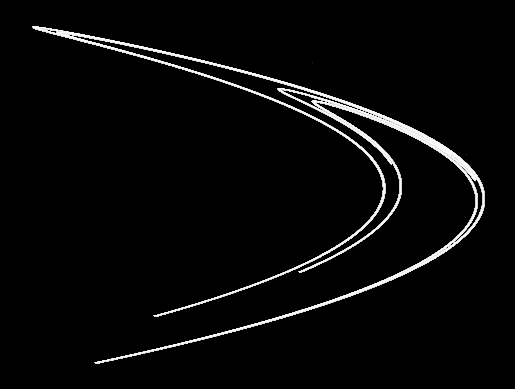

Write the Python code that produced this figure.
# henon_attractor.py
# A program to display the Henon map.

# import third-party libraries
import numpy as np 
import matplotlib.pyplot as plt 

def henon_attractor(x, y, a=1.4, b=0.3):
	'''Computes the next step in the Henon map

	Args:
		x: float, current x value
		y: float, current y value
	kwargs:
		a, b: float, constants

	Returns:
		x_next: float, current x value
		y_next: flaot, current y value
	'''

	x_next = 1 - a * x ** 2 + y
	y_next = b * x

	return x_next, y_next


def map_henon(steps):
	"""
	Produce the Henon map

	Args:
		steps: int, number of iterations

	Returns:
		None

	"""

	x_arr, y_arr = [], []

	# starting point
	x_arr.append(0.3), y_arr.append(0.3)

	for i in range(steps):
		x_next, y_next = henon_attractor(x_arr[-1], y_arr[-1])
		x_arr.append(x_next)
		y_arr.append(y_next)

	# display plot
	plt.style.use('dark_background')
	plt.plot(x_arr, y_arr, '^', color='white', alpha = 0.4, markersize=0.1)
	plt.axis('off')

	plt.show()
	plt.close()


# number of iterations
steps = 1000000
map_henon(steps)
